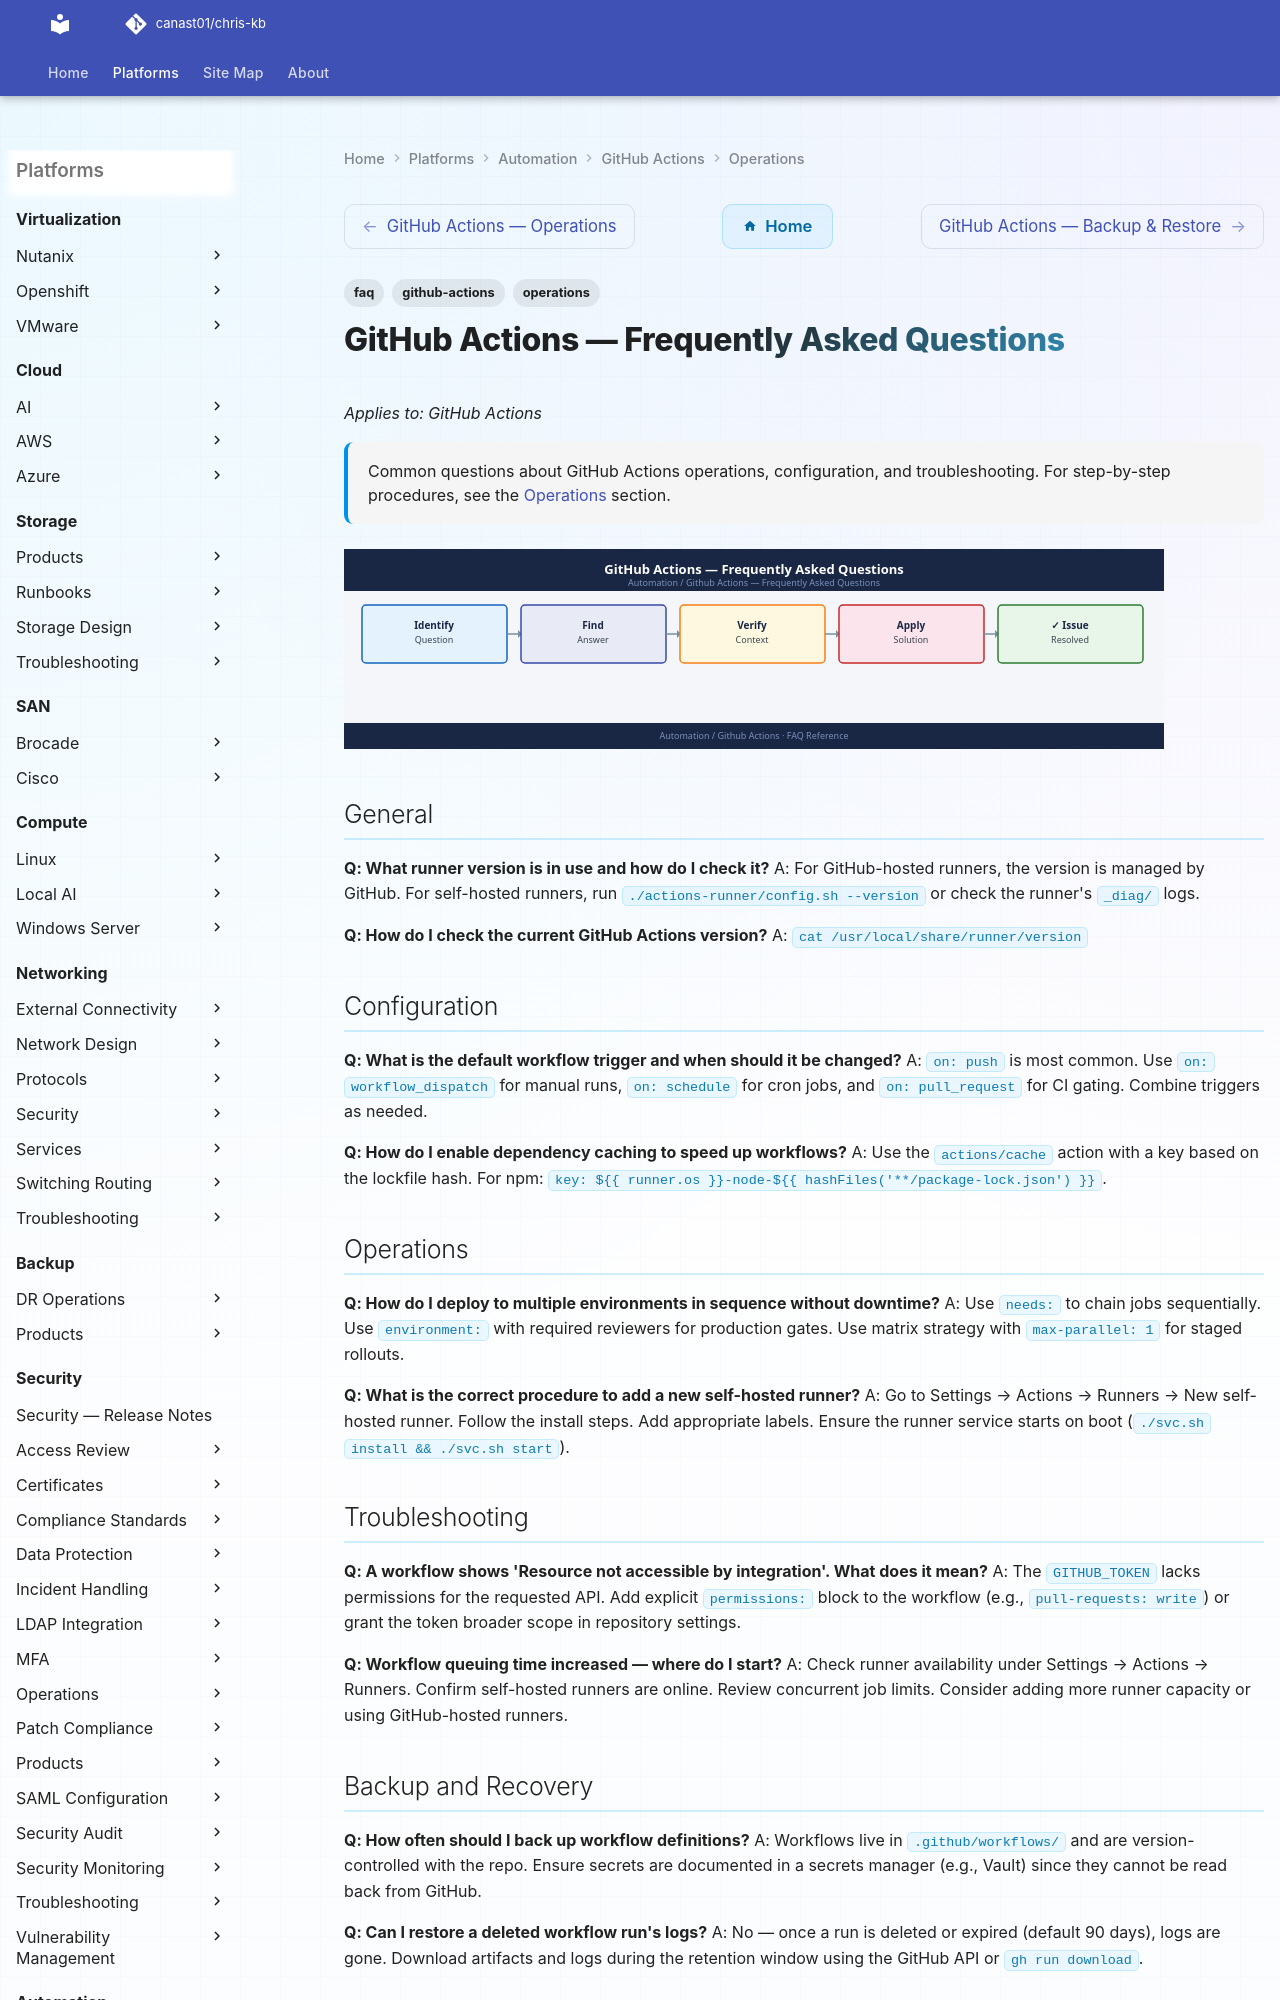

repository: canast01/chris-kb · page: automation/github-actions/operations/faq/index.html · generator: mkdocs

---
tags:
  - github-actions
  - faq
  - operations
description: "Common questions about GitHub Actions operations, configuration, and troubleshooting. For step-by-step procedures, see the Operations section."
---
# GitHub Actions — Frequently Asked Questions

*Applies to: GitHub Actions*

<div class="kb-summary">
Common questions about GitHub Actions operations, configuration, and troubleshooting. For step-by-step procedures, see the <a href="../">Operations</a> section.
</div>
![GitHub Actions — Frequently Asked Questions](../../../assets/automation-github-actions-operations-faq.svg)

## General

**Q: What runner version is in use and how do I check it?**
A: For GitHub-hosted runners, the version is managed by GitHub. For self-hosted runners, run `./actions-runner/config.sh --version` or check the runner's `_diag/` logs.

**Q: How do I check the current GitHub Actions version?**
A: `cat /usr/local/share/runner/version`

## Configuration

**Q: What is the default workflow trigger and when should it be changed?**
A: `on: push` is most common. Use `on: workflow_dispatch` for manual runs, `on: schedule` for cron jobs, and `on: pull_request` for CI gating. Combine triggers as needed.

**Q: How do I enable dependency caching to speed up workflows?**
A: Use the `actions/cache` action with a key based on the lockfile hash. For npm: `key: ${{ runner.os }}-node-${{ hashFiles('**/package-lock.json') }}`.
